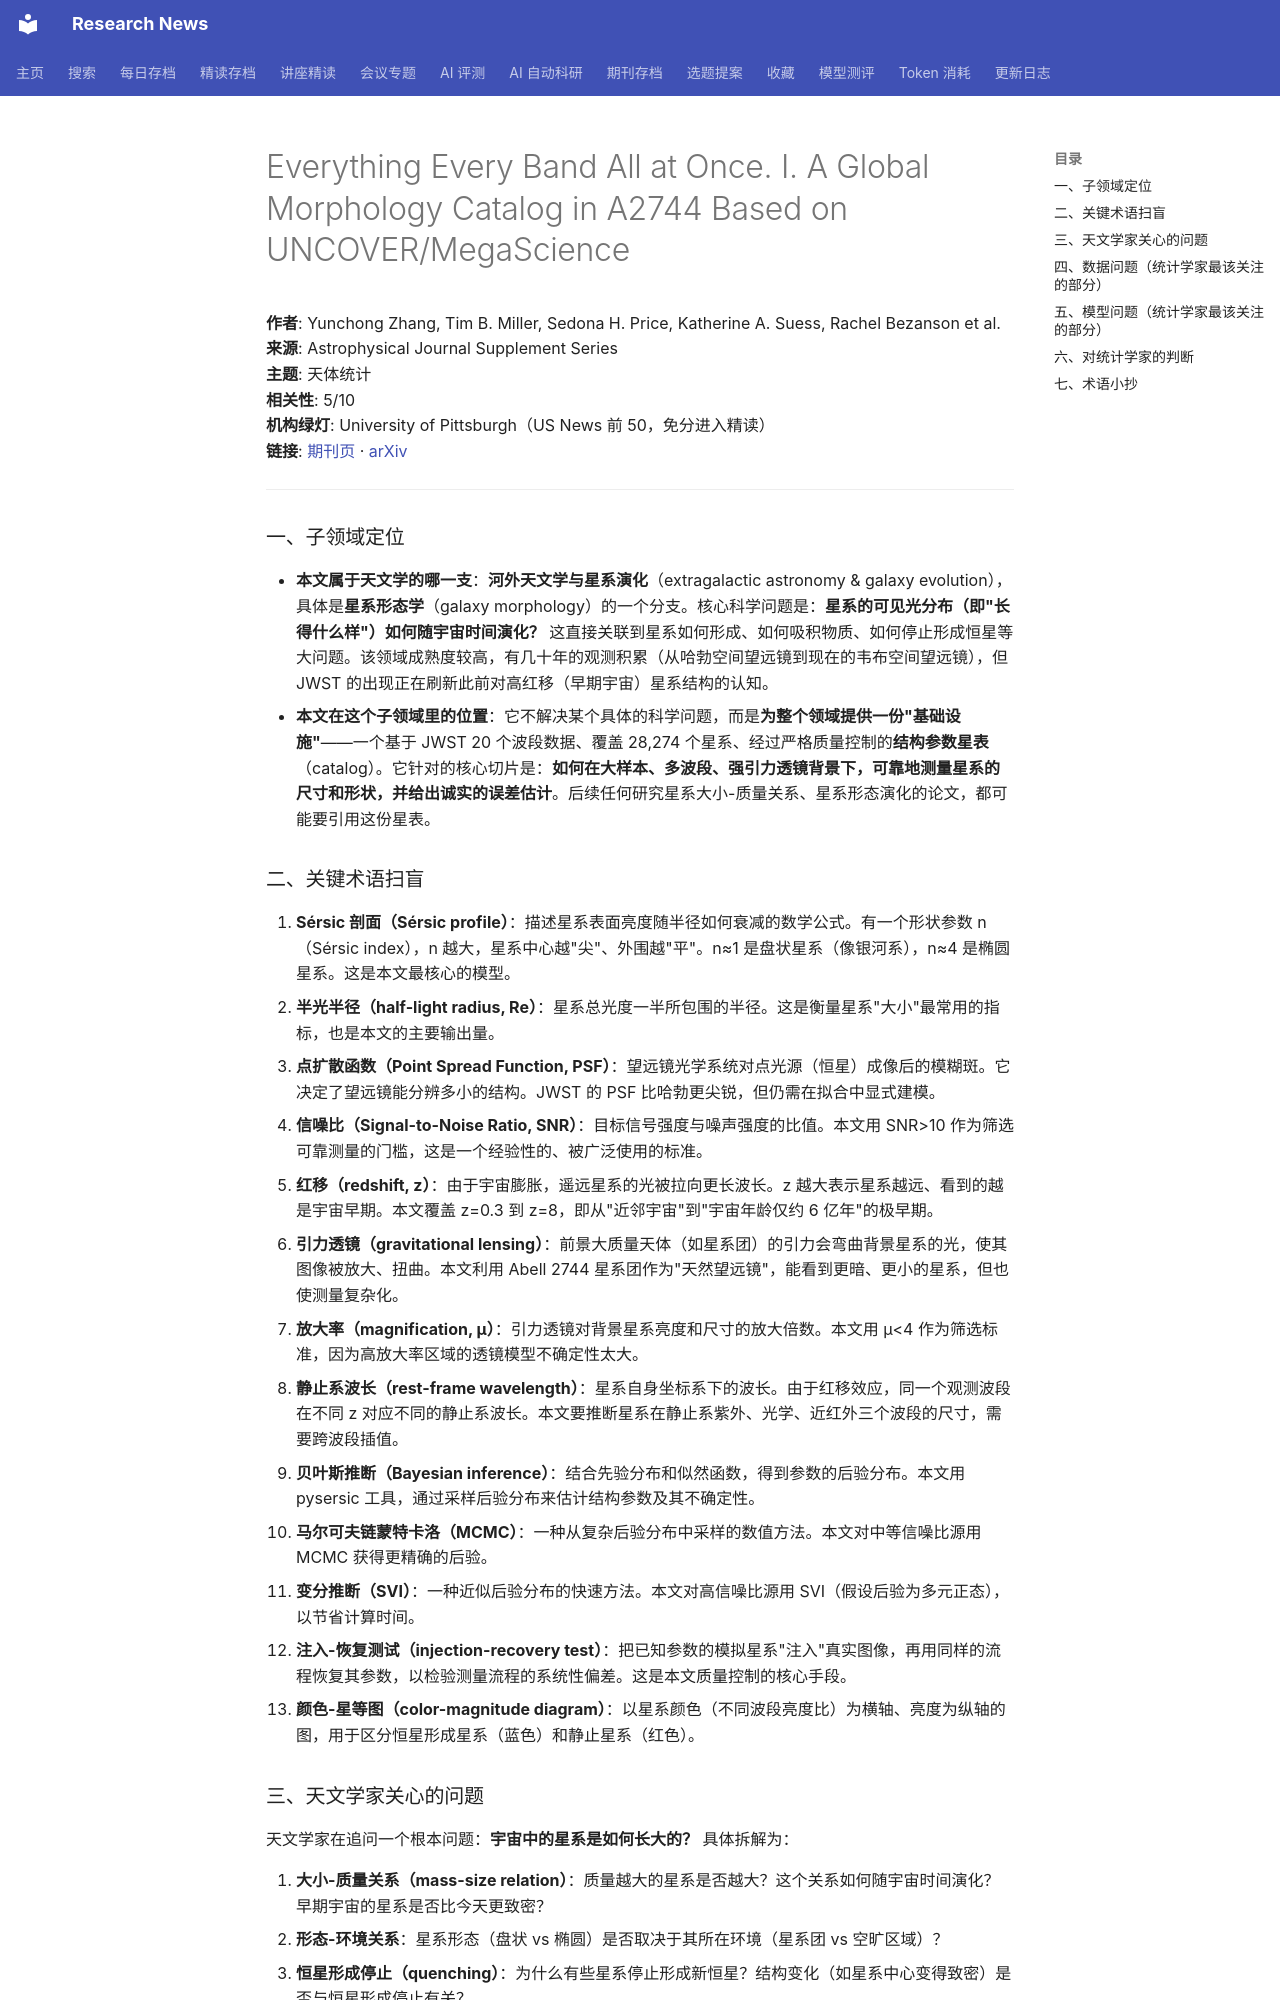

repository: cxy0714/research-news · page: deep_reads/2026-10-15-10.3847_1538-4365_ae82f7/index.html · generator: mkdocs

# Everything Every Band All at Once. I. A Global Morphology Catalog in A2744 Based on UNCOVER/MegaScience

**作者**: Yunchong Zhang, Tim B. Miller, Sedona H. Price, Katherine A. Suess, Rachel Bezanson et al.  
**来源**: Astrophysical Journal Supplement Series  
**主题**: 天体统计  
**相关性**: 5/10  
**机构绿灯**: University of Pittsburgh（US News 前 50，免分进入精读）  
**链接**: [期刊页](https://doi.org/10.3847/1538-4365/ae82f7) · [arXiv](https://arxiv.org/abs/2603.00380)

---

### 一、子领域定位

- **本文属于天文学的哪一支**：**河外天文学与星系演化**（extragalactic astronomy & galaxy evolution），具体是**星系形态学**（galaxy morphology）的一个分支。核心科学问题是：**星系的可见光分布（即"长得什么样"）如何随宇宙时间演化？** 这直接关联到星系如何形成、如何吸积物质、如何停止形成恒星等大问题。该领域成熟度较高，有几十年的观测积累（从哈勃空间望远镜到现在的韦布空间望远镜），但 JWST 的出现正在刷新此前对高红移（早期宇宙）星系结构的认知。
- **本文在这个子领域里的位置**：它不解决某个具体的科学问题，而是**为整个领域提供一份"基础设施"**——一个基于 JWST 20 个波段数据、覆盖 28,274 个星系、经过严格质量控制的**结构参数星表**（catalog）。它针对的核心切片是：**如何在大样本、多波段、强引力透镜背景下，可靠地测量星系的尺寸和形状，并给出诚实的误差估计**。后续任何研究星系大小-质量关系、星系形态演化的论文，都可能要引用这份星表。

### 二、关键术语扫盲

1. **Sérsic 剖面（Sérsic profile）**：描述星系表面亮度随半径如何衰减的数学公式。有一个形状参数 n（Sérsic index），n 越大，星系中心越"尖"、外围越"平"。n≈1 是盘状星系（像银河系），n≈4 是椭圆星系。这是本文最核心的模型。
2. **半光半径（half-light radius, Re）**：星系总光度一半所包围的半径。这是衡量星系"大小"最常用的指标，也是本文的主要输出量。
3. **点扩散函数（Point Spread Function, PSF）**：望远镜光学系统对点光源（恒星）成像后的模糊斑。它决定了望远镜能分辨多小的结构。JWST 的 PSF 比哈勃更尖锐，但仍需在拟合中显式建模。
4. **信噪比（Signal-to-Noise Ratio, SNR）**：目标信号强度与噪声强度的比值。本文用 SNR>10 作为筛选可靠测量的门槛，这是一个经验性的、被广泛使用的标准。
5. **红移（redshift, z）**：由于宇宙膨胀，遥远星系的光被拉向更长波长。z 越大表示星系越远、看到的越是宇宙早期。本文覆盖 z=0.3 到 z=8，即从"近邻宇宙"到"宇宙年龄仅约 6 亿年"的极早期。
6. **引力透镜（gravitational lensing）**：前景大质量天体（如星系团）的引力会弯曲背景星系的光，使其图像被放大、扭曲。本文利用 Abell 2744 星系团作为"天然望远镜"，能看到更暗、更小的星系，但也使测量复杂化。
7. **放大率（magnification, μ）**：引力透镜对背景星系亮度和尺寸的放大倍数。本文用 μ<4 作为筛选标准，因为高放大率区域的透镜模型不确定性太大。
8. **静止系波长（rest-frame wavelength）**：星系自身坐标系下的波长。由于红移效应，同一个观测波段在不同 z 对应不同的静止系波长。本文要推断星系在静止系紫外、光学、近红外三个波段的尺寸，需要跨波段插值。
9. **贝叶斯推断（Bayesian inference）**：结合先验分布和似然函数，得到参数的后验分布。本文用 pysersic 工具，通过采样后验分布来估计结构参数及其不确定性。
10. **马尔可夫链蒙特卡洛（MCMC）**：一种从复杂后验分布中采样的数值方法。本文对中等信噪比源用 MCMC 获得更精确的后验。
11. **变分推断（SVI）**：一种近似后验分布的快速方法。本文对高信噪比源用 SVI（假设后验为多元正态），以节省计算时间。
12. **注入-恢复测试（injection-recovery test）**：把已知参数的模拟星系"注入"真实图像，再用同样的流程恢复其参数，以检验测量流程的系统性偏差。这是本文质量控制的核心手段。
13. **颜色-星等图（color-magnitude diagram）**：以星系颜色（不同波段亮度比）为横轴、亮度为纵轴的图，用于区分恒星形成星系（蓝色）和静止星系（红色）。
